Run: headless pygame with SDL's dummy video driver; simulated clock (each Clock.tick advances the game by its frame time, no real sleeping); random seed 0; keys injected as events and as key.get_pressed() state; mouse plan: one left click at the window centre at the start of phase 2, then a move to the lower-right quarter at the start of phase 3.
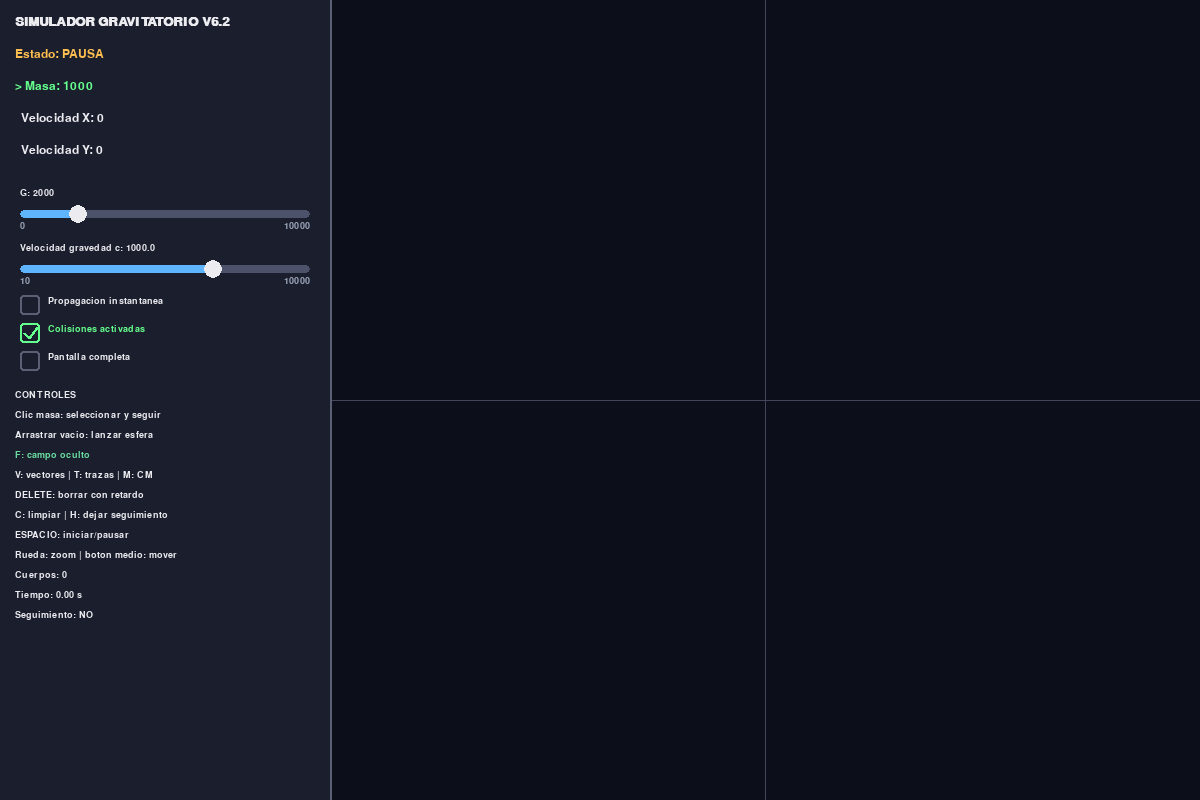
Frame 1 of 4 · flips 1–60 · no input
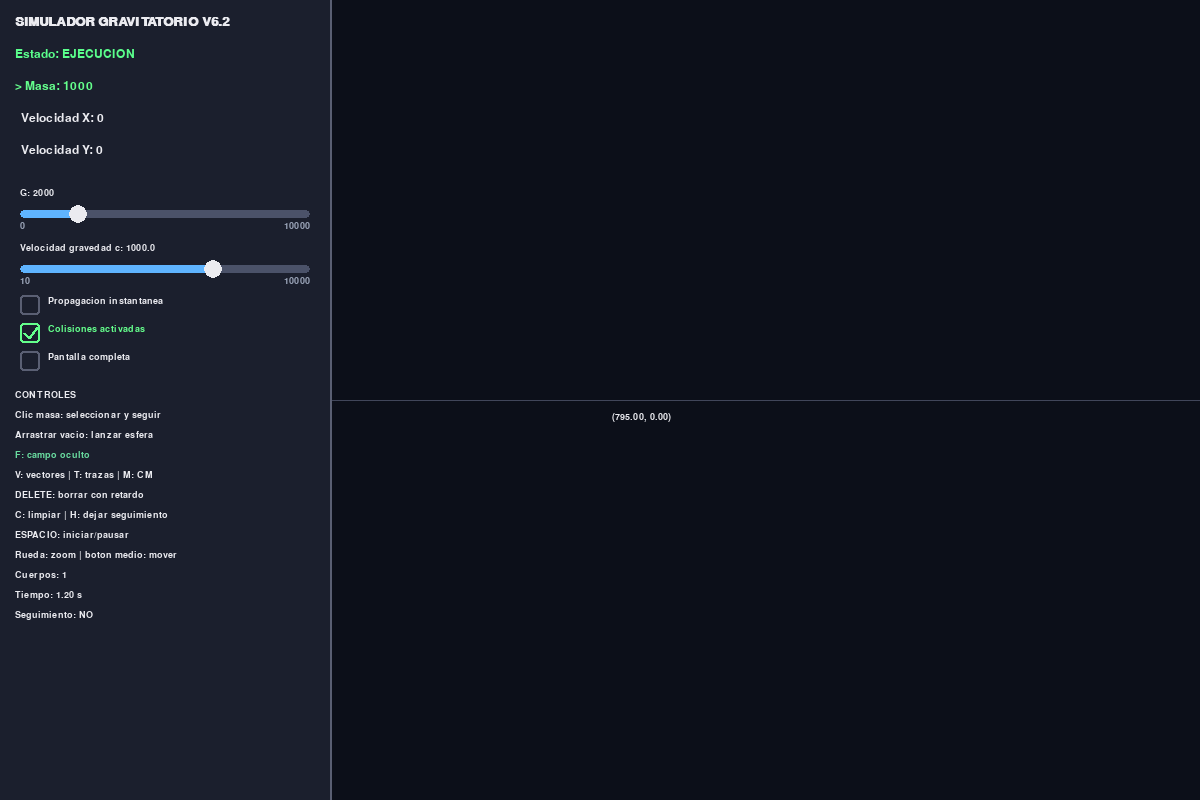
Frame 2 of 4 · flips 61–180 · clicked the window centre · tapped SPACE, RETURN · held RIGHT (→), D
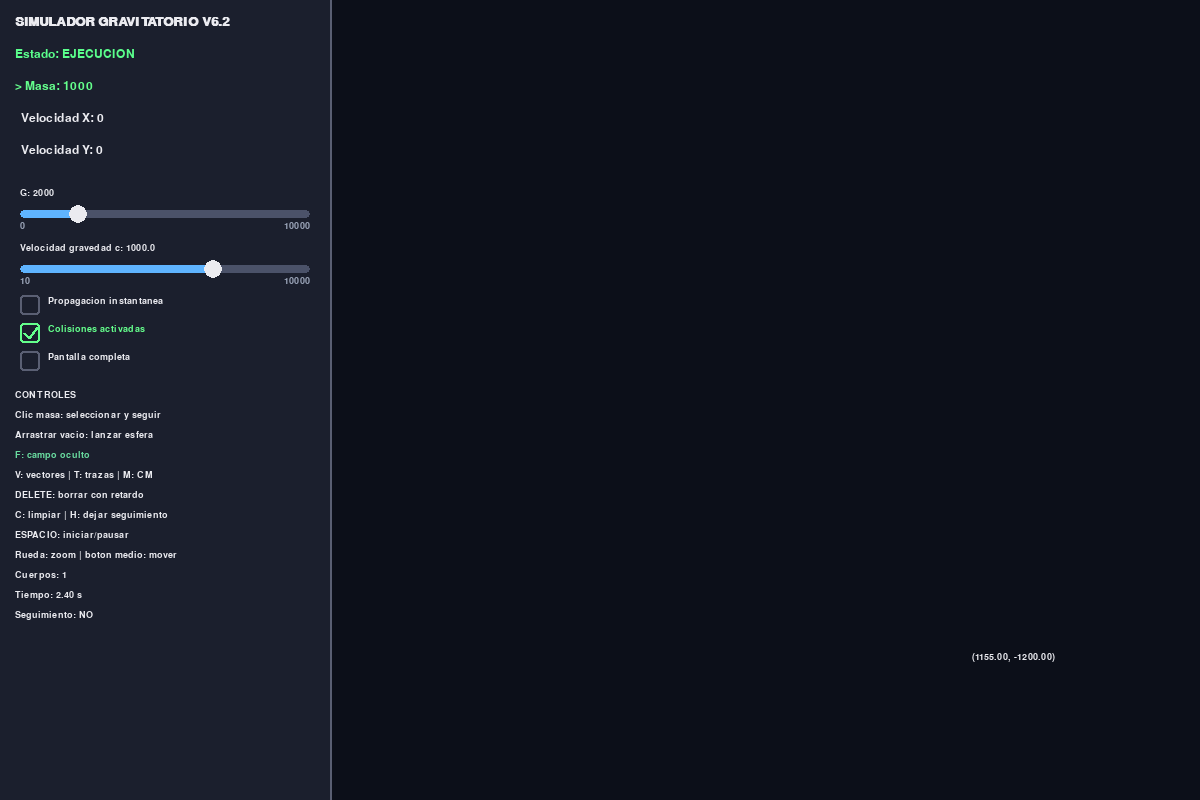
Frame 3 of 4 · flips 181–300 · moved the mouse to the lower-right quarter · held DOWN (↓), S
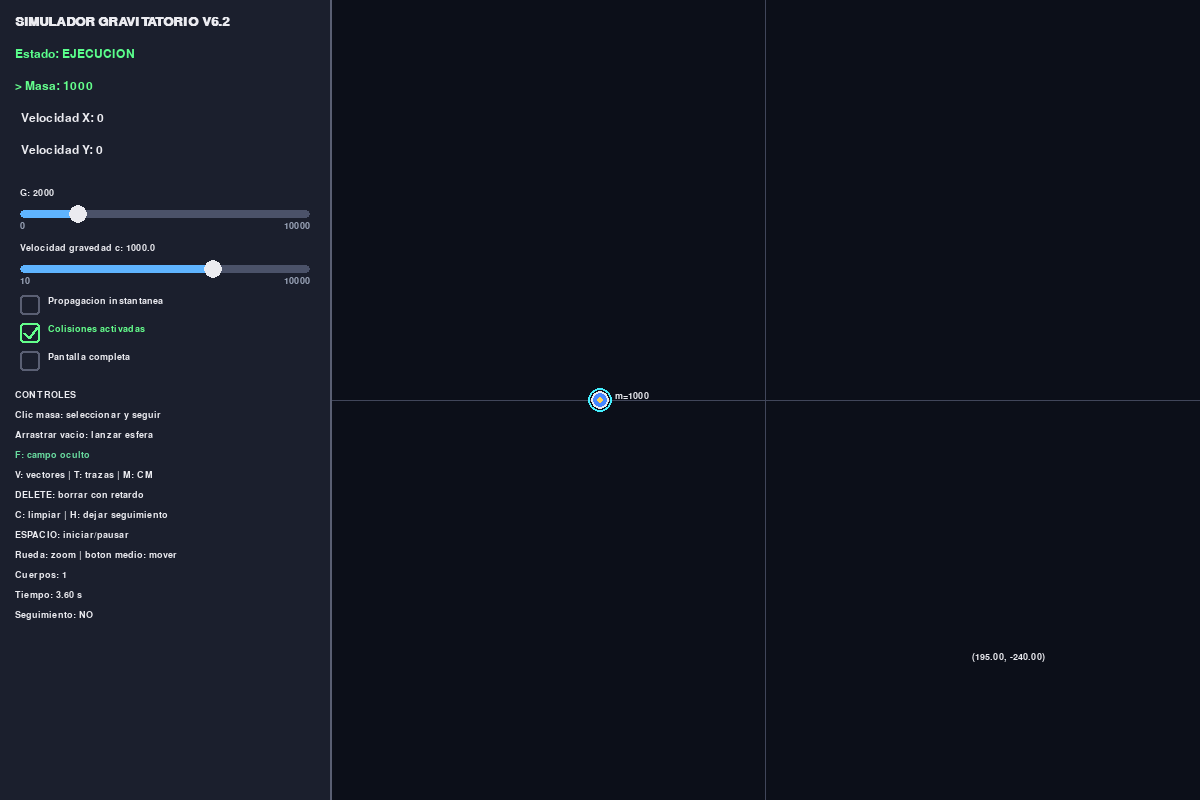
Frame 4 of 4 · flips 301–420 · held LEFT (←), A, UP (↑), W

The pygame program that drew these frames:

import math
import pygame

# Simulador gravitatorio v6.2
WIN_W, WIN_H = 1200, 800
W, H, PANEL, FPS = WIN_W, WIN_H, 330, 60
BG=(12,15,25); PC=(27,31,45); TXT=(235,235,240); MUT=(155,165,185)
BLUE=(70,135,255); RED=(245,70,80); YEL=(255,210,80); GREEN=(105,220,160)
CYAN=(70,240,255); AXIS=(65,70,90); TRAIL=(80,100,150); BORDER=(90,95,115)
G0,GMIN,GMAX=2000.,0.,10000.; C0,CMIN,CMAX=1000.,10.,10000.
SOFT=8.; DT=.01; SUB=5; HIST=120.; EPS=1e-9
SLINGSHOT_SCALE=1.0; SLINGSHOT_MIN_PIXELS=8
# Prediccion aproximada de la trayectoria de la esfera que se lanzara.
PREDICTION_STEPS=600
PREDICTION_DT=0.02
PREDICTION_POINT_EVERY=4
PREDICTION_MAX_SCREEN_DISTANCE=5000
PREDICTION_COLOR=(180,220,255)
G_RECT=pygame.Rect(20,210,290,8); C_RECT=pygame.Rect(20,265,290,8)
CHECK_INSTANT=pygame.Rect(20,295,20,20); CHECK_COLL=pygame.Rect(20,323,20,20)
CHECK_FULL=pygame.Rect(20,351,20,20)


def clamp(v,a,b): return max(a,min(b,v))

class Camera:
    def __init__(self): self.x=self.y=0.; self.zoom=1.
    def center(self): return PANEL+(W-PANEL)/2,H/2
    def to_screen(self,x,y):
        cx,cy=self.center(); return cx+(x-self.x)*self.zoom,cy-(y-self.y)*self.zoom
    def to_world(self,x,y):
        cx,cy=self.center(); return self.x+(x-cx)/self.zoom,self.y-(y-cy)/self.zoom
    def zoom_at(self,pos,f):
        before=self.to_world(*pos); self.zoom=clamp(self.zoom*f,.05,8.)
        after=self.to_world(*pos); self.x+=before[0]-after[0]; self.y+=before[1]-after[1]
    def pan(self,dx,dy): self.x-=dx/self.zoom; self.y+=dy/self.zoom
    def reset(self): self.x=self.y=0.; self.zoom=1.
    def follow(self,b): self.x,self.y=b.x,b.y

class Body:
    nid=1
    def __init__(self,x,y,m,vx,vy,t):
        self.id=Body.nid; Body.nid+=1
        self.x,self.y,self.m,self.vx,self.vy=map(float,(x,y,m,vx,vy))
        self.r=clamp(int(abs(self.m)**(1/3)),4,70); self.trail=[]
        self.created=float(t); self.destroyed=None
        self.history=[(self.created,self.x,self.y,self.m)]
    def record(self,t):
        s=(float(t),self.x,self.y,self.m)
        if self.history and abs(self.history[-1][0]-t)<1e-12:self.history[-1]=s
        else:self.history.append(s)
        while len(self.history)>2 and self.history[1][0]<t-HIST:self.history.pop(0)
    def past(self,t):
        if t<self.created or (self.destroyed is not None and t>=self.destroyed):return None
        if not self.history or t<self.history[0][0]:return None
        if t>=self.history[-1][0]:return self.history[-1][1:]
        lo,hi=0,len(self.history)-1
        while lo+1<hi:
            mid=(lo+hi)//2
            if self.history[mid][0]<=t:lo=mid
            else:hi=mid
        a,b=self.history[lo],self.history[hi]; q=0 if b[0]==a[0] else (t-a[0])/(b[0]-a[0])
        return tuple(a[i]+(b[i]-a[i])*q for i in range(1,4))
    def update(self,ax,ay,dt,t):
        self.vx+=ax*dt; self.vy+=ay*dt; self.x+=self.vx*dt; self.y+=self.vy*dt; self.record(t)
        if not self.trail or math.hypot(self.x-self.trail[-1][0],self.y-self.trail[-1][1])>=.5:self.trail.append((self.x,self.y))
        if len(self.trail)>1500:self.trail.pop(0)
    def draw(self,s,font,cam,trails,vectors,selected):
        x,y=cam.to_screen(self.x,self.y); p=(int(x),int(y)); r=min(100,max(2,int(self.r*math.sqrt(cam.zoom))))
        if trails and len(self.trail)>1:
            pygame.draw.lines(s,TRAIL,False,[tuple(map(int,cam.to_screen(*q))) for q in self.trail],1)
        c=BLUE if self.m>0 else RED; pygame.draw.circle(s,c,p,r); pygame.draw.circle(s,TXT,p,r,2)
        if selected:pygame.draw.circle(s,(100,255,140),p,r+5,2)
        if vectors:
            e=tuple(map(int,cam.to_screen(self.x+self.vx*.5,self.y+self.vy*.5)))
            pygame.draw.line(s,YEL,p,e,2); pygame.draw.circle(s,YEL,e,3)
        s.blit(font.render(f'm={self.m:g}',True,TXT),(p[0]+r+6,p[1]-r))

def source_state(ox,oy,b,t,c,instant):
    if instant:return None if b.destroyed is not None else (b.x,b.y,b.m)
    x,y,m=b.x,b.y,b.m
    for _ in range(4):
        st=b.past(t-math.hypot(x-ox,y-oy)/c)
        if st is None:return None
        x,y,m=st
    return x,y,m

def field(x,y,sources,g,c,t,instant,exclude=None):
    fx=fy=0.
    for b in sources:
        if exclude is b:continue
        st=source_state(x,y,b,t,c,instant)
        if st is None:continue
        sx,sy,m=st; dx,dy=sx-x,sy-y; d2=dx*dx+dy*dy+SOFT*SOFT; k=g*m*d2**-1.5
        fx+=k*dx; fy+=k*dy
    return fx,fy

def merge(bodies,sources,selected,tracked,t):
    again=True
    while again:
        again=False
        for i in range(len(bodies)):
            for j in range(i+1,len(bodies)):
                a,b=bodies[i],bodies[j]
                if (a.x-b.x)**2+(a.y-b.y)**2>(a.r+b.r)**2:continue
                a.record(t);b.record(t);a.destroyed=b.destroyed=t;m=a.m+b.m;new=None
                if abs(m)>=EPS:
                    new=Body((a.m*a.x+b.m*b.x)/m,(a.m*a.y+b.m*b.y)/m,m,(a.m*a.vx+b.m*b.vx)/m,(a.m*a.vy+b.m*b.vy)/m,t)
                    sources.append(new);bodies.append(new)
                if selected in (a,b):selected=new
                if tracked in (a,b):tracked=new
                bodies.remove(a);bodies.remove(b);again=True;break
            if again:break
    return selected,tracked

def text(s,font,msg,x,y,c=TXT):s.blit(font.render(msg,True,c),(x,y))
def checkbox(s,font,rect,label,on):
    c=(100,255,140) if on else BORDER;pygame.draw.rect(s,c,rect,2,border_radius=3)
    if on:
        pygame.draw.line(s,c,(rect.x+4,rect.y+10),(rect.x+9,rect.y+15),3)
        pygame.draw.line(s,c,(rect.x+9,rect.y+15),(rect.x+17,rect.y+4),3)
    text(s,font,label,rect.right+8,rect.y+1,c if on else TXT)
def slider(s,font,rect,label,val,ratio,lo,hi):
    text(s,font,f'{label}: {val}',20,rect.y-22);pygame.draw.rect(s,(75,82,105),rect,border_radius=4)
    pygame.draw.rect(s,(95,180,255),(rect.x,rect.y,int(rect.w*ratio),rect.h),border_radius=4)
    pygame.draw.circle(s,TXT,(int(rect.x+rect.w*ratio),rect.centery),9);text(s,font,lo,rect.x,rect.bottom+3,MUT)
    q=font.render(hi,True,MUT);s.blit(q,(rect.right-q.get_width(),rect.bottom+3))
def sval(mx,rect,a,b,log=False):
    q=clamp((mx-rect.x)/rect.w,0,1)
    return 10**(math.log10(a)+q*(math.log10(b)-math.log10(a))) if log else a+q*(b-a)
def hit_body(bodies,pos,cam):
    for b in reversed(bodies):
        x,y=cam.to_screen(b.x,b.y);r=max(7,int(b.r*math.sqrt(cam.zoom)))
        if (pos[0]-x)**2+(pos[1]-y)**2<=r*r:return b

def draw_field_vectors(s,cam,sources,g,c,t,instant):
    for sy in range(10,H,20):
        for sx in range(PANEL+10,W,20):
            wx,wy=cam.to_world(sx,sy);fx,fy=field(wx,wy,sources,g,c,t,instant);m=math.hypot(fx,fy)
            if m<1e-12:continue
            L=4+math.tanh(m/80)*22;vx,vy=fx/m*L,-fy/m*L
            pygame.draw.line(s,GREEN,(sx-vx/2,sy-vy/2),(sx+vx/2,sy+vy/2),1)

def draw_contours(s,cam,sources,g,c,t,instant):
    step=25;xs=list(range(PANEL,W+step,step));ys=list(range(0,H+step,step));z=[]
    for yy in ys:
        row=[]
        for xx in xs:
            wx,wy=cam.to_world(xx,yy);fx,fy=field(wx,wy,sources,g,c,t,instant);row.append(math.log10(1+math.hypot(fx,fy)))
        z.append(row)
    vals=[v for r in z for v in r]
    if not vals or max(vals)-min(vals)<1e-9:return
    levels=[min(vals)+(max(vals)-min(vals))*(i+1)/10 for i in range(9)]
    colors=[(55,70,130),(60,105,165),(65,145,185),(80,185,170),(145,210,125),(235,205,90)]
    for k,L in enumerate(levels):
        col=colors[min(5,k*6//9)]
        for iy in range(len(ys)-1):
            for ix in range(len(xs)-1):
                p=[(xs[ix],ys[iy]),(xs[ix+1],ys[iy]),(xs[ix+1],ys[iy+1]),(xs[ix],ys[iy+1])]
                v=[z[iy][ix],z[iy][ix+1],z[iy+1][ix+1],z[iy+1][ix]];cuts=[]
                for a,b in ((0,1),(1,2),(2,3),(3,0)):
                    if (v[a]<L)!=(v[b]<L):
                        q=(L-v[a])/(v[b]-v[a]);cuts.append((p[a][0]+(p[b][0]-p[a][0])*q,p[a][1]+(p[b][1]-p[a][1])*q))
                if len(cuts)>=2:pygame.draw.line(s,col,cuts[0],cuts[1],1)
                if len(cuts)==4:pygame.draw.line(s,col,cuts[2],cuts[3],1)

def predict_trajectory(x,y,vx,vy,mass,radius,bodies,sources,g,c,t,instant,collisions,cam):
    """Predice solo la esfera nueva; no modifica cuerpos ni historiales reales."""
    points=[]
    px,py=float(x),float(y)
    pvx,pvy=float(vx),float(vy)
    prediction_time=float(t)
    start_screen=cam.to_screen(px,py)

    for step in range(PREDICTION_STEPS):
        ax,ay=field(px,py,sources,g,c,prediction_time,instant)
        pvx+=ax*PREDICTION_DT
        pvy+=ay*PREDICTION_DT
        px+=pvx*PREDICTION_DT
        py+=pvy*PREDICTION_DT
        prediction_time+=PREDICTION_DT

        if step % PREDICTION_POINT_EVERY == 0:
            sx,sy=cam.to_screen(px,py)
            points.append((int(sx),int(sy)))
            if math.hypot(sx-start_screen[0],sy-start_screen[1])>PREDICTION_MAX_SCREEN_DISTANCE:
                break

        if collisions:
            hit=False
            for body in bodies:
                if (px-body.x)**2+(py-body.y)**2 <= (radius+body.r)**2:
                    hit=True
                    break
            if hit:
                break

    return points


def draw_dotted_trajectory(screen,points):
    """Dibuja puntos progresivamente mas pequenos para representar el futuro."""
    if not points:
        return
    total=max(1,len(points)-1)
    for index,point in enumerate(points):
        progress=index/total
        radius=3 if progress<0.35 else 2
        color=(
            int(PREDICTION_COLOR[0]*(1-0.55*progress)),
            int(PREDICTION_COLOR[1]*(1-0.55*progress)),
            int(PREDICTION_COLOR[2]*(1-0.55*progress)),
        )
        if -5<=point[0]<=W+5 and -5<=point[1]<=H+5:
            pygame.draw.circle(screen,color,point,radius)


def main():
    global W,H
    pygame.init();screen=pygame.display.set_mode((WIN_W,WIN_H));pygame.display.set_caption('Simulador gravitatorio v6.2')
    clock=pygame.time.Clock();font=pygame.font.SysFont('consolas',18);small=pygame.font.SysFont('consolas',14);title=pygame.font.SysFont('consolas',20,True)
    cam=Camera();bodies=[];sources=[];selected=tracked=None;run=True;sim=False
    trails=cm=vectors=collisions=True;instant=full=False;fieldmode=0;g=G0;c=C0;t=0.
    mass,vx,vy='1000','0','0';active=0;drag_g=drag_c=drag_cam=False;last=(0,0)
    sling_active=False; sling_start_screen=None; sling_current_screen=None; sling_start_world=None
    while run:
        frame=clock.tick(FPS)/1000
        for e in pygame.event.get():
            if e.type==pygame.QUIT:run=False
            elif e.type==pygame.KEYDOWN:
                if e.key==pygame.K_ESCAPE:
                    if selected:selected=None
                    else:run=False
                elif e.key==pygame.K_SPACE:sim=not sim
                elif e.key==pygame.K_v:vectors=not vectors
                elif e.key==pygame.K_f:fieldmode=(fieldmode+1)%3
                elif e.key==pygame.K_t:trails=not trails
                elif e.key==pygame.K_m:cm=not cm
                elif e.key==pygame.K_h:tracked=None;cam.reset()
                elif e.key==pygame.K_c:bodies.clear();sources.clear();selected=tracked=None
                elif e.key==pygame.K_r:
                    for b in bodies:b.vx=b.vy=0;b.record(t)
                elif e.key==pygame.K_TAB:active=(active+1)%3
                elif e.key in (pygame.K_DELETE,pygame.K_x) and selected in bodies:
                    selected.record(t);selected.destroyed=t
                    if tracked is selected:tracked=None
                    bodies.remove(selected);selected=None
                elif e.key in (pygame.K_RETURN,pygame.K_KP_ENTER) and selected:
                    try:
                        nm,nx,ny=float(mass),float(vx),float(vy)
                        if abs(nm)<EPS:raise ValueError
                        selected.m,selected.vx,selected.vy=nm,nx,ny;selected.r=clamp(int(abs(nm)**(1/3)),4,70);selected.record(t)
                    except ValueError:pass
                elif e.key==pygame.K_BACKSPACE:
                    if active==0:mass=mass[:-1]
                    elif active==1:vx=vx[:-1]
                    else:vy=vy[:-1]
                elif e.unicode in '-0123456789.eE+':
                    if active==0:mass+=e.unicode
                    elif active==1:vx+=e.unicode
                    else:vy+=e.unicode
            elif e.type==pygame.MOUSEBUTTONDOWN:
                p=e.pos
                if e.button==1:
                    if G_RECT.inflate(10,34).collidepoint(p):drag_g=True;g=sval(p[0],G_RECT,GMIN,GMAX)
                    elif C_RECT.inflate(10,34).collidepoint(p):drag_c=True;c=sval(p[0],C_RECT,CMIN,CMAX,True)
                    elif CHECK_INSTANT.inflate(290,8).collidepoint(p):instant=not instant
                    elif CHECK_COLL.inflate(290,8).collidepoint(p):collisions=not collisions
                    elif CHECK_FULL.inflate(290,8).collidepoint(p):
                        full=not full;screen=pygame.display.set_mode((0,0),pygame.FULLSCREEN) if full else pygame.display.set_mode((WIN_W,WIN_H));W,H=screen.get_size()
                    elif p[0]>PANEL:
                        b=hit_body(bodies,p,cam)
                        if b:
                            selected=tracked=b;mass=f'{b.m:g}';vx=f'{b.vx:g}';vy=f'{b.vy:g}';cam.follow(b)
                        else:
                            # Iniciar creacion tipo resortera en un espacio vacio.
                            try:
                                nm=float(mass)
                                if abs(nm)<EPS:raise ValueError
                                sling_active=True
                                sling_start_screen=p
                                sling_current_screen=p
                                sling_start_world=cam.to_world(*p)
                            except ValueError:
                                sling_active=False
                elif e.button==2:drag_cam=True;last=p
                elif e.button==3 and p[0]>PANEL:selected=hit_body(bodies,p,cam)
            elif e.type==pygame.MOUSEBUTTONUP:
                if e.button==1:
                    drag_g=drag_c=False
                    if sling_active:
                        sling_current_screen=e.pos
                        drag_distance=math.hypot(
                            sling_current_screen[0]-sling_start_screen[0],
                            sling_current_screen[1]-sling_start_screen[1]
                        )
                        try:
                            nm=float(mass)
                            if abs(nm)<EPS:raise ValueError
                            if drag_distance>=SLINGSHOT_MIN_PIXELS:
                                current_world=cam.to_world(*sling_current_screen)
                                launch_vx=(sling_start_world[0]-current_world[0])*SLINGSHOT_SCALE
                                launch_vy=(sling_start_world[1]-current_world[1])*SLINGSHOT_SCALE
                            else:
                                # Un clic normal conserva los campos manuales.
                                launch_vx=float(vx);launch_vy=float(vy)
                            b=Body(sling_start_world[0],sling_start_world[1],nm,launch_vx,launch_vy,t)
                            bodies.append(b);sources.append(b);selected=None
                        except ValueError:
                            pass
                        sling_active=False;sling_start_screen=None;sling_current_screen=None;sling_start_world=None
                elif e.button==2:drag_cam=False
            elif e.type==pygame.MOUSEMOTION:
                if drag_g:g=sval(e.pos[0],G_RECT,GMIN,GMAX)
                if drag_c:c=sval(e.pos[0],C_RECT,CMIN,CMAX,True)
                if sling_active:sling_current_screen=e.pos
                if drag_cam:cam.pan(e.pos[0]-last[0],e.pos[1]-last[1]);last=e.pos
            elif e.type==pygame.MOUSEWHEEL and pygame.mouse.get_pos()[0]>PANEL:cam.zoom_at(pygame.mouse.get_pos(),1.15**e.y)
        keys=pygame.key.get_pressed();pan=500*frame
        if not tracked:
            if keys[pygame.K_a] or keys[pygame.K_LEFT]:cam.pan(pan,0)
            if keys[pygame.K_d] or keys[pygame.K_RIGHT]:cam.pan(-pan,0)
            if keys[pygame.K_w] or keys[pygame.K_UP]:cam.pan(0,pan)
            if keys[pygame.K_s] or keys[pygame.K_DOWN]:cam.pan(0,-pan)
        if sim and (bodies or sources):
            dt=DT/SUB
            for _ in range(SUB):
                acc=[field(b.x,b.y,sources,g,c,t,instant,b) for b in bodies];t+=dt
                for b,(ax,ay) in zip(bodies,acc):b.update(ax,ay,dt,t)
                if collisions:selected,tracked=merge(bodies,sources,selected,tracked,t)
            sources[:]=[b for b in sources if b.destroyed is None or b.destroyed>=t-HIST]
        if tracked in bodies:cam.follow(tracked)
        elif tracked is not None:tracked=None
        screen.fill(BG)
        ox,oy=cam.to_screen(0,0)
        if 0<=oy<=H:pygame.draw.line(screen,AXIS,(PANEL,int(oy)),(W,int(oy)))
        if PANEL<=ox<=W:pygame.draw.line(screen,AXIS,(int(ox),0),(int(ox),H))
        if fieldmode==1:draw_field_vectors(screen,cam,sources,g,c,t,instant)
        elif fieldmode==2:draw_contours(screen,cam,sources,g,c,t,instant)
        for b in bodies:b.draw(screen,small,cam,trails,vectors,b is selected)
        # Previsualizacion de la resortera y de la velocidad de lanzamiento.
        if sling_active and sling_start_screen and sling_current_screen:
            start=sling_start_screen;current=sling_current_screen
            current_world=cam.to_world(*current)
            pvx=(sling_start_world[0]-current_world[0])*SLINGSHOT_SCALE
            pvy=(sling_start_world[1]-current_world[1])*SLINGSHOT_SCALE
            speed_preview=math.hypot(pvx,pvy)

            # Trayectoria predictiva punteada. Se calcula con una esfera virtual.
            try:
                prediction_mass=float(mass)
                prediction_radius=clamp(int(abs(prediction_mass)**(1/3)),4,70)
                prediction_points=predict_trajectory(
                    sling_start_world[0],sling_start_world[1],
                    pvx,pvy,prediction_mass,prediction_radius,
                    bodies,sources,g,c,t,instant,collisions,cam
                )
                draw_dotted_trajectory(screen,prediction_points)
            except ValueError:
                pass

            pygame.draw.line(screen,(255,180,80),start,current,3)
            pygame.draw.circle(screen,(255,255,255),start,8,2)
            # La flecha apunta desde la esfera en la direccion real de lanzamiento.
            arrow_end=(start[0]+(start[0]-current[0]),start[1]+(start[1]-current[1]))
            pygame.draw.line(screen,(100,255,140),start,arrow_end,3)
            pygame.draw.circle(screen,(100,255,140),(int(arrow_end[0]),int(arrow_end[1])),5)
            # Caja ordenada junto al cursor. Cada parametro ocupa su propia linea.
            preview_lines = [
                f"Vx: {pvx:.2f}",
                f"Vy: {pvy:.2f}",
                f"Rapidez: {speed_preview:.2f}",
            ]
            preview_surfaces = [small.render(line, True, TXT) for line in preview_lines]
            padding = 8
            line_gap = 3
            box_width = max(surface.get_width() for surface in preview_surfaces) + padding * 2
            box_height = (sum(surface.get_height() for surface in preview_surfaces)
                          + line_gap * (len(preview_surfaces) - 1) + padding * 2)

            # Posicion normal: abajo y a la derecha del cursor.
            box_x = current[0] + 18
            box_y = current[1] + 30

            # Si no cabe, cambia de lado sin cubrir el cursor.
            if box_x + box_width > W - 6:
                box_x = current[0] - box_width - 18
            if box_y + box_height > H - 6:
                box_y = current[1] - box_height - 18
            box_x = max(PANEL + 6, min(box_x, W - box_width - 6))
            box_y = max(6, min(box_y, H - box_height - 6))

            preview_box = pygame.Rect(box_x, box_y, box_width, box_height)
            pygame.draw.rect(screen, (20, 23, 34), preview_box, border_radius=6)
            pygame.draw.rect(screen, (100, 255, 140), preview_box, 2, border_radius=6)

            line_y = box_y + padding
            for surface in preview_surfaces:
                screen.blit(surface, (box_x + padding, line_y))
                line_y += surface.get_height() + line_gap
        if cm and bodies:
            mt=sum(b.m for b in bodies)
            if abs(mt)>EPS:
                cx=sum(b.m*b.x for b in bodies)/mt;cy=sum(b.m*b.y for b in bodies)/mt;sx,sy=map(int,cam.to_screen(cx,cy));pygame.draw.circle(screen,CYAN,(sx,sy),12,2)
        pygame.draw.rect(screen,PC,(0,0,PANEL,H));pygame.draw.line(screen,BORDER,(PANEL,0),(PANEL,H),2)
        text(screen,title,'SIMULADOR GRAVITATORIO V6.2',15,15);text(screen,font,'Estado: EJECUCION' if sim else 'Estado: PAUSA',15,48,(90,255,140) if sim else (255,190,80))
        for i,(lab,val) in enumerate((('Masa',mass),('Velocidad X',vx),('Velocidad Y',vy))):text(screen,font,('> ' if i==active else '  ')+f'{lab}: {val}',15,80+i*32,(100,255,140) if i==active else TXT)
        slider(screen,small,G_RECT,'G',f'{g:.0f}',g/GMAX,'0','10000');cr=(math.log10(c)-1)/3;slider(screen,small,C_RECT,'Velocidad gravedad c',f'{c:.1f}',cr,'10','10000')
        checkbox(screen,small,CHECK_INSTANT,'Propagacion instantanea',instant);checkbox(screen,small,CHECK_COLL,'Colisiones activadas',collisions);checkbox(screen,small,CHECK_FULL,'Pantalla completa',full)
        modes=('oculto','vectorial','contornos');lines=['CONTROLES','Clic masa: seleccionar y seguir','Arrastrar vacio: lanzar esfera',f'F: campo {modes[fieldmode]}','V: vectores | T: trazas | M: CM','DELETE: borrar con retardo','C: limpiar | H: dejar seguimiento','ESPACIO: iniciar/pausar','Rueda: zoom | boton medio: mover']
        yy=390
        for line in lines:text(screen,small,line,15,yy,GREEN if line.startswith('F:') else TXT);yy+=20
        text(screen,small,f'Cuerpos: {len(bodies)}',15,570);text(screen,small,f'Tiempo: {t:.2f} s',15,590);text(screen,small,f'Seguimiento: {"SI" if tracked else "NO"}',15,610)
        mx,my=pygame.mouse.get_pos()
        if mx>PANEL:
            wx,wy=cam.to_world(mx,my);text(screen,small,f'({wx:.2f}, {wy:.2f})',mx+12,my+12)
        pygame.display.flip()
    pygame.quit()

if __name__=='__main__':main()
